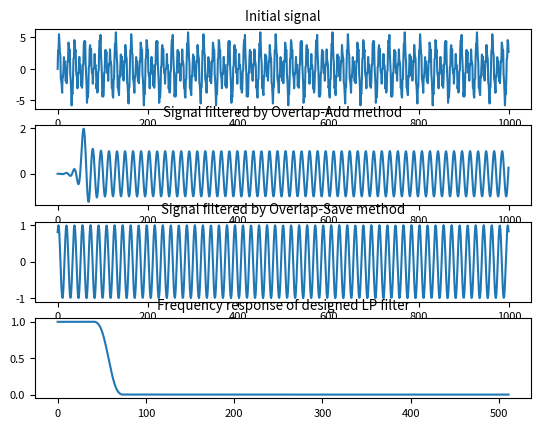
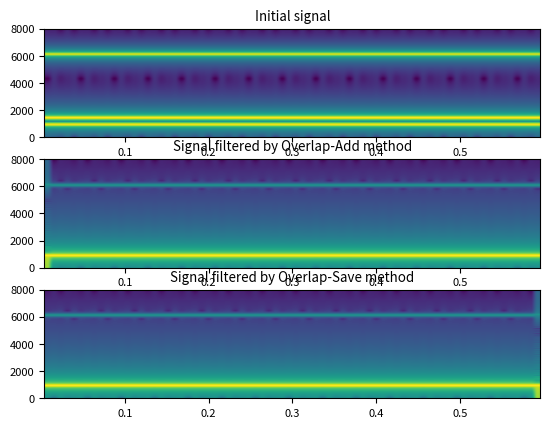

Reproduce these figures in Python, in order.
# -*- coding: utf-8 -*-

"""
Design low-pass FIR filter with cutoff frequency fc=f1. 
Write code that applies the designed filter using the Overlap-Add method. 
Write code that applies the designed filter using the Overlap-Save method. 
Save filtered signals to WAVE files. Plot the spectrograms of each signal before and after filtering.
"""

import numpy as np
import scipy.signal as sig
from pylab import specgram
import matplotlib
import matplotlib.pyplot as plt
  

"""
User-defined function
Overlap-Add method of filtering
In:  x      - signal to filter
     kernel - FIR filter kernel of size M
     N      - overlap size: N+M-1 should be a power of 2
Out: y      - filtered signal
"""
def OverlapAdd(x,kernel,N):
    M = len(kernel)
    L = len(x)
    
    FilterFR = np.fft.fft(kernel, n = N+M-1)

    y = np.zeros(L+M-1)
    startPos = 0
    while startPos < L-N:
        A = np.fft.fft(x[startPos:startPos+N], n = N+M-1)
        C = A * FilterFR
        conv = np.real(np.fft.ifft(C))
        y[startPos:startPos+N+M-1] += conv[:N+M-1]
        startPos += N

    # OA for last frame (this part can be omitted)
    A = np.fft.fft(x[startPos:], n = N+M-1)
    C = A * FilterFR
    conv = np.real(np.fft.ifft(C))
    y[startPos:] += conv[:L+M-1-startPos]

    return y
    
"""
User-defined function
Overlap-Save method of filtering
In:  x      - signal to filter
     kernel - FIR filter kernel of size M
     N      - overlap size: N+M-1 should be a power of 2
Out: y      - filtered signal
"""    
def OverlapSave(x,kernel,N):
    M = len(kernel)
    N += M-1
    L = len(x)
    
    FilterFR = np.fft.fft(kernel, n = N)
    
    y = np.zeros(L)
    startPos = 0
    while startPos < L-N:
        A = np.fft.fft(x[startPos:startPos+N], n = N)
        C = A * FilterFR
        conv = np.real(np.fft.ifft(C))
        y[startPos:startPos + N-M+1] = conv[M-1:]
        startPos += N-M+1
    
    # OS for last frame (this part can be omitted)
    A = np.fft.fft(x[startPos:], n = N)
    C = A * FilterFR
    conv = np.real(np.fft.ifft(C))
    y[startPos:] = conv[M-1:M-1+L-startPos]

    return y
    

t = 0.6             # duration: 600 milliseconds
fs = 16000          # sampling frequency: 16000 Hz
a1 = 2              # amplitudes:
a2 = 3
a3 = 1

f1 = 900           # frequency components:
f2 = 1400
f3 = 6100

plot_samples = 1000


# initial signal (s1)
n = np.arange(fs*t)
s1 = a1 * np.sin( 2*np.pi*n*f1/fs ) + \
     a2 * np.sin( 2*np.pi*n*f2/fs ) + \
     a3 * np.sin( 2*np.pi*n*f3/fs )

kernelsize = 113
overlapsize = 400               # overlapsize + kernelsize - 1 = 512
cutoff = (f1 * 2.0) / fs

# lowpass filter design via firwin()
kernel = sig.firwin(kernelsize, cutoff)
w,h = sig.freqz(kernel)
filtered1 = OverlapAdd(s1, kernel, overlapsize)
filtered2 = OverlapSave(s1, kernel, overlapsize)


matplotlib.rcParams.update({'font.size': 8})

plt.figure(num="Filtering by OverlapAdd and OverlapSave")
plt.subplot(411)
plt.title("Initial signal")
plt.plot(s1[:plot_samples])
plt.subplot(412)
plt.title(("Signal filtered by Overlap-Add method"))
plt.plot(filtered1[:plot_samples])
plt.subplot(413)
plt.title(("Signal filtered by Overlap-Save method"))
plt.plot(filtered2[:plot_samples])
plt.subplot(414)
plt.title(("Frequency response of designed LP filter"))
plt.plot(np.abs(h))
plt.show()


# plot spectrograms "before and after"
plt.figure("Spectrograms")
plt.subplot(311)
plt.title("Initial signal")
Pxx1, freqs1, bins1, im1 = specgram(s1, 256, fs)
plt.subplot(312)
plt.title("Signal filtered by Overlap-Add method")
Pxx2, freqs2, bins2, im2 = specgram(filtered1, 256, fs)
plt.subplot(313)
plt.title("Signal filtered by Overlap-Save method")
Pxx3, freqs3, bins3, im3 = specgram(filtered2, 256, fs)
plt.show()